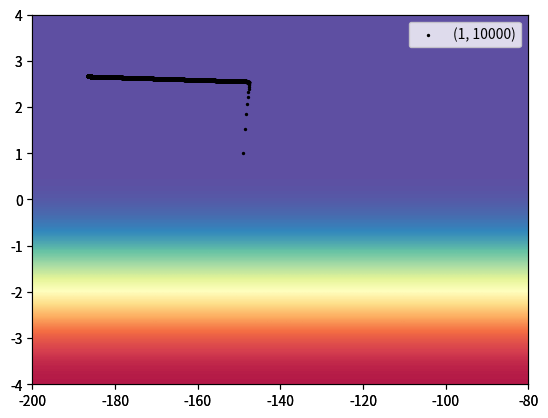

Write the Python code that produced this figure.
import numpy as np

# 导入的numpy包在实现Adagrad算法时可能会被使用到
# 输入数据和标签
x_data = [338., 333., 328., 207., 226., 25., 179., 60., 208., 606.]
y_data = [640., 633., 619., 393., 428., 27., 193., 66., 226., 1591]

# 初始值和超参数设置
b = -150
w = 0
lr = 1
iteration = 10000
lr_b = 0
lr_w = 0

# w_list和b_list用于记录每一轮迭代的w和b值，用于绘图
w_list = [float] * iteration
b_list = [float] * iteration
np.random.seed(1)
for i in range(iteration):
    b_grad = 0
    w_grad = 0
    # 填空部分，实现Adagrad算法
    for x, y in zip(x_data, y_data):
        w_grad += 2 * x * (w * x + b - y)
        b_grad += 2 * (b + w * x - y)
    lr_b += b_grad * b_grad
    lr_w += w_grad * w_grad
    w = w - w_grad * lr / np.sqrt(lr_w)
    b = b - b_grad * lr / np.sqrt(lr_b)
    w_list[i] = w
    b_list[i] = b

# 绘图部分
import matplotlib.pyplot as plt
from matplotlib.pyplot import cm

fig = plt.figure(dpi=700)
plt.xlim(-200, -80)
plt.ylim(-4, 4)

# 设置背景
xmin, xmax = xlim = -200, -80
ymin, ymax = ylim = -4, 4
ax = fig.add_subplot(111, xlim=xlim, ylim=ylim,
                     autoscale_on=False)
X = [[4, 4], [4, 4], [4, 4], [1, 1]]
ax.imshow(X, interpolation='bicubic', cmap=cm.Spectral,
          extent=(xmin, xmax, ymin, ymax), alpha=1)
ax.set_aspect('auto')

# 绘制每一个数据点
plt.scatter(b_list, w_list, s=2, c='black', label=(lr, iteration))
plt.legend()
plt.show()
